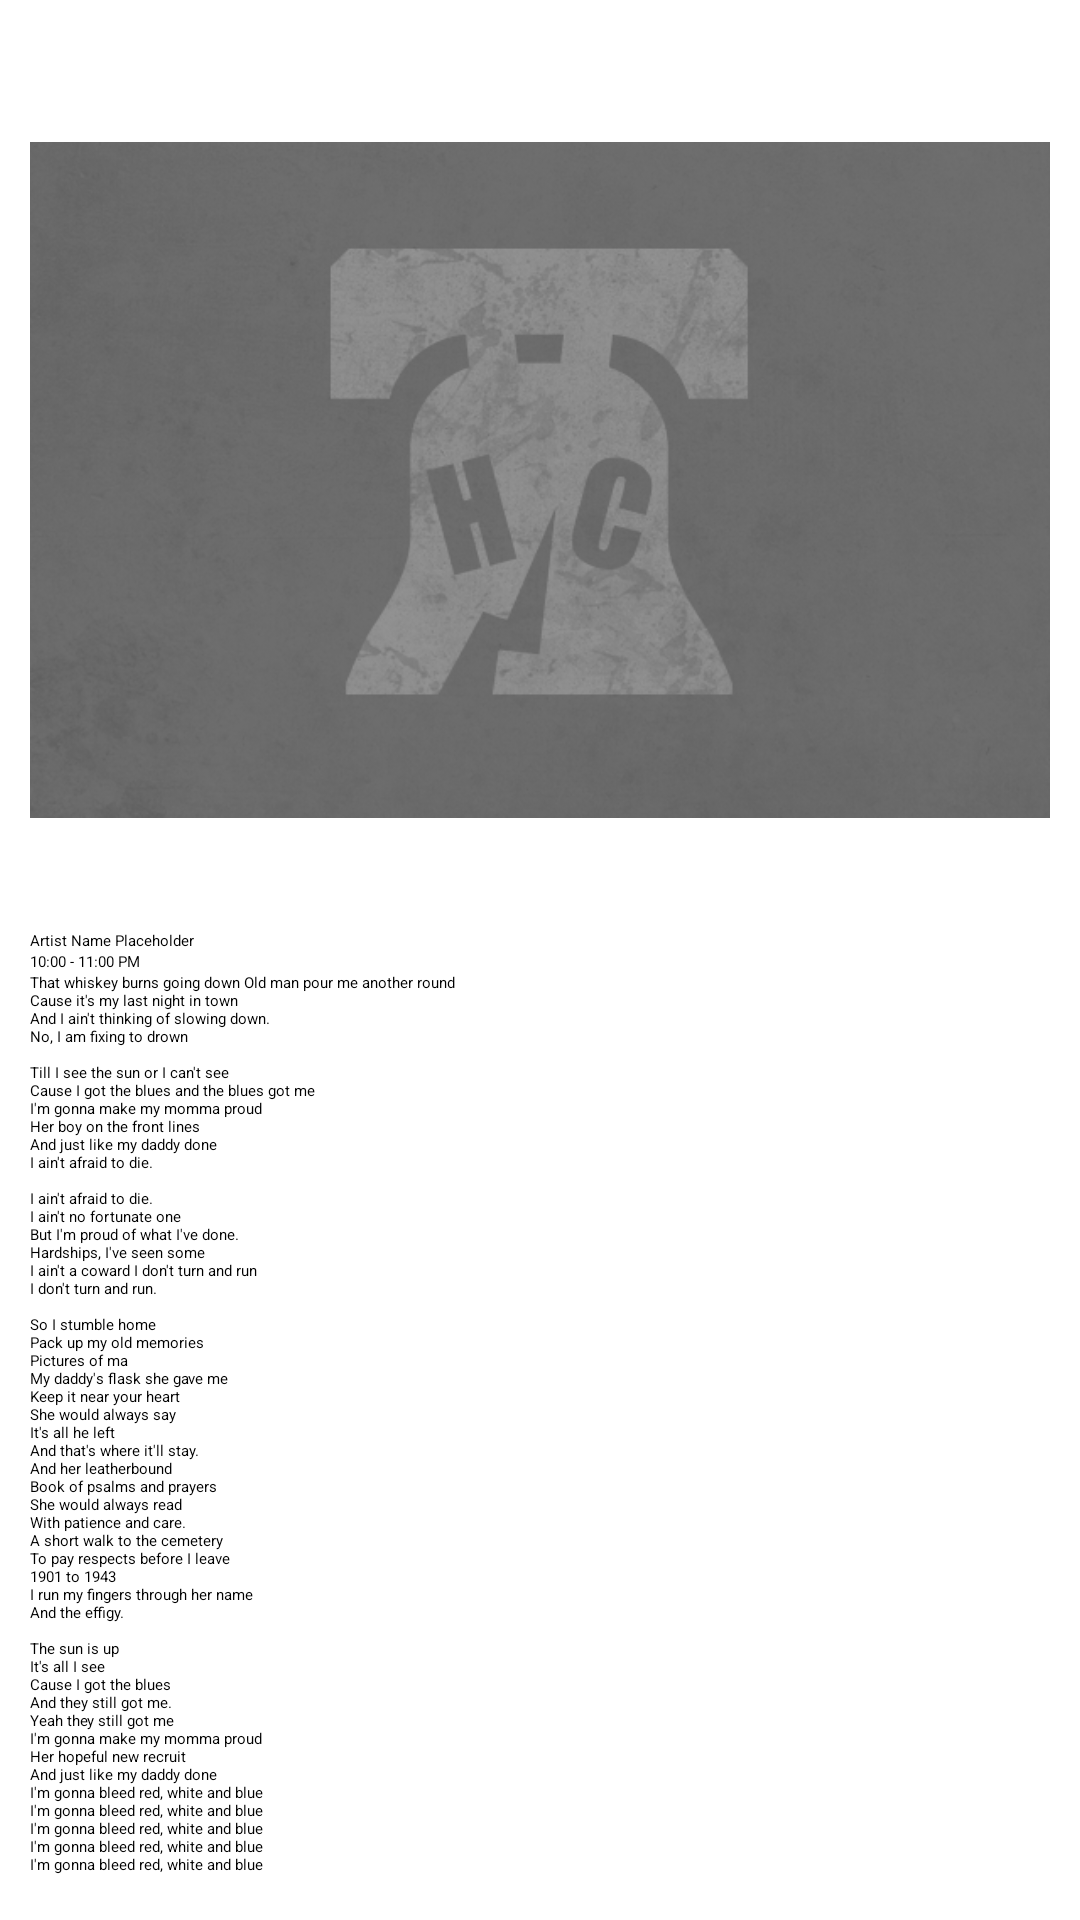

Android layout source for this screen:
<!-- AndroidManifest.xml: application theme Theme.Sherlock.Light -->
<!-- res/layout/event_detail.xml -->
<?xml version="1.0" encoding="utf-8"?>
<ScrollView xmlns:android="http://schemas.android.com/apk/res/android"
    android:layout_width="match_parent"
    android:layout_height="match_parent" >

    <LinearLayout
        android:layout_width="match_parent"
        android:layout_height="match_parent"
        android:orientation="vertical"
        android:padding="10dp" >

        <ImageView
            android:id="@+id/artist_image"
            android:layout_width="fill_parent"
            android:layout_height="300dp"
            android:src="@drawable/band_load" />

        <TextView
            android:id="@+id/artist_name"
            android:layout_width="fill_parent"
            android:layout_height="wrap_content"
            android:text="@string/artist_name_placeholder" />

        <RelativeLayout
            android:id="@+id/detail_relative_layout"
            android:layout_width="fill_parent"
            android:layout_height="wrap_content" >

            <TextView
                android:id="@+id/artist_time"
                android:layout_width="wrap_content"
                android:layout_height="wrap_content"
                android:text="@string/artist_time_placeholder" />
            
            <TextView
                android:id="@+id/artist_description"
                android:layout_width="wrap_content"
                android:layout_height="wrap_content"
                android:text="@string/artist_description_placeholder"
                android:layout_below="@id/artist_time" />

            <ImageButton
                android:id="@+id/website_button"
                android:layout_width="wrap_content"
                android:layout_height="wrap_content"
                android:layout_toRightOf="@id/artist_description" />

            <ImageButton
                android:id="@+id/facebook_button"
                android:layout_width="wrap_content"
                android:layout_height="wrap_content"
                android:layout_below="@id/website_button"
                android:layout_toRightOf="@id/artist_description" />

            <ImageButton
                android:id="@+id/twitter_button"
                android:layout_width="wrap_content"
                android:layout_height="wrap_content"
                android:layout_below="@id/facebook_button"
                android:layout_toRightOf="@id/artist_description" />
            
        </RelativeLayout>
    </LinearLayout>
</ScrollView>
<!-- resources referenced by this layout -->
<resources>
  <!-- drawable band_load: png bitmap (drawable-mdpi, 36802 bytes) -->
  <string name="artist_description_placeholder"> "That whiskey burns going down Old man pour me another round
  Cause it's my last night in town
  And I ain't thinking of slowing down.
  No, I am fixing to drown
  
  Till I see the sun or I can't see
  Cause I got the blues and the blues got me
  I'm gonna make my momma proud
  Her boy on the front lines
  And just like my daddy done
  I ain't afraid to die.
  
  I ain't afraid to die.
  I ain't no fortunate one
  But I'm proud of what I've done.
  Hardships, I've seen some
  I ain't a coward I don't turn and run
  I don't turn and run.
  
  So I stumble home
  Pack up my old memories
  Pictures of ma
  My daddy's flask she gave me
  Keep it near your heart
  She would always say
  It's all he left
  And that's where it'll stay.
  And her leatherbound
  Book of psalms and prayers
  She would always read
  With patience and care.
  A short walk to the cemetery
  To pay respects before I leave
  1901 to 1943
  I run my fingers through her name
  And the effigy.
  
  The sun is up
  It's all I see
  Cause I got the blues
  And they still got me.
  Yeah they still got me
  I'm gonna make my momma proud
  Her hopeful new recruit
  And just like my daddy done
  I'm gonna bleed red, white and blue
  I'm gonna bleed red, white and blue
  I'm gonna bleed red, white and blue
  I'm gonna bleed red, white and blue
  I'm gonna bleed red, white and blue" </string>
  <string name="artist_name_placeholder"> Artist Name Placeholder </string>
  <string name="artist_time_placeholder"> 10:00 - 11:00 PM </string>
</resources>
